Dataset: prepared_dataset (GitHub, Vedant-1724/GestureBot-Ai). Classes: hazardous, non-hazardous.

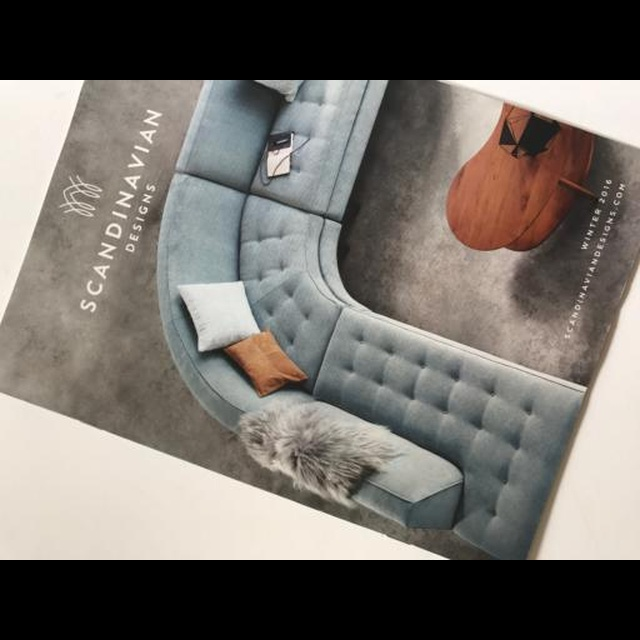
Label: non-hazardous

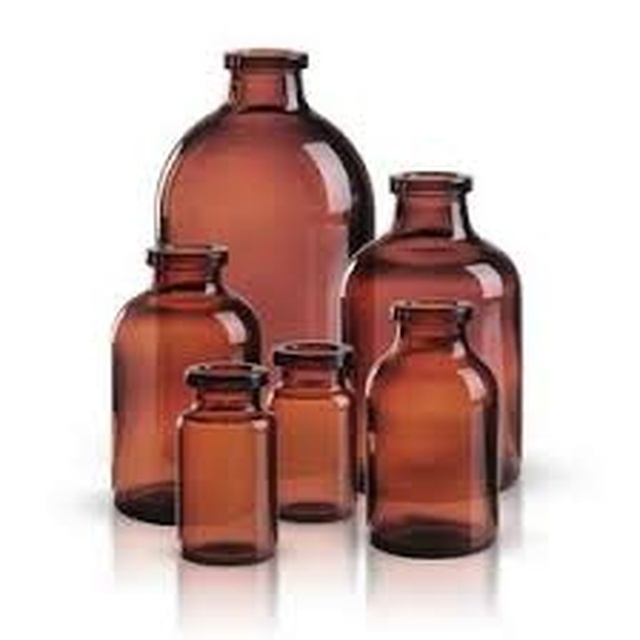
Label: hazardous

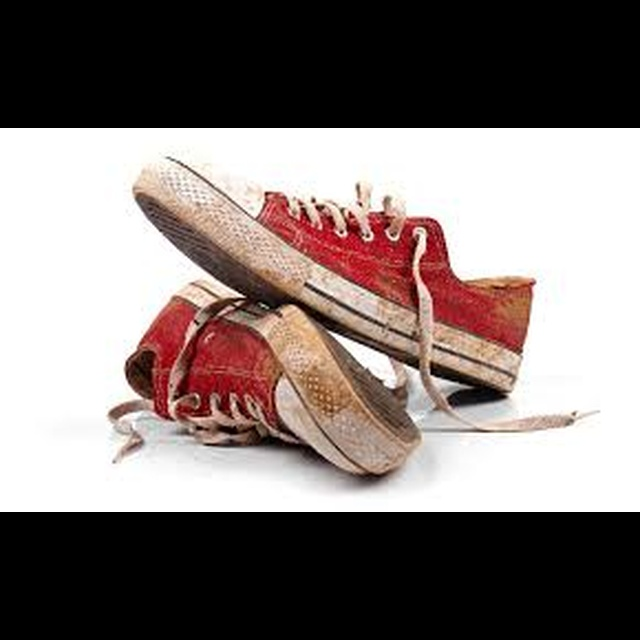
Label: non-hazardous

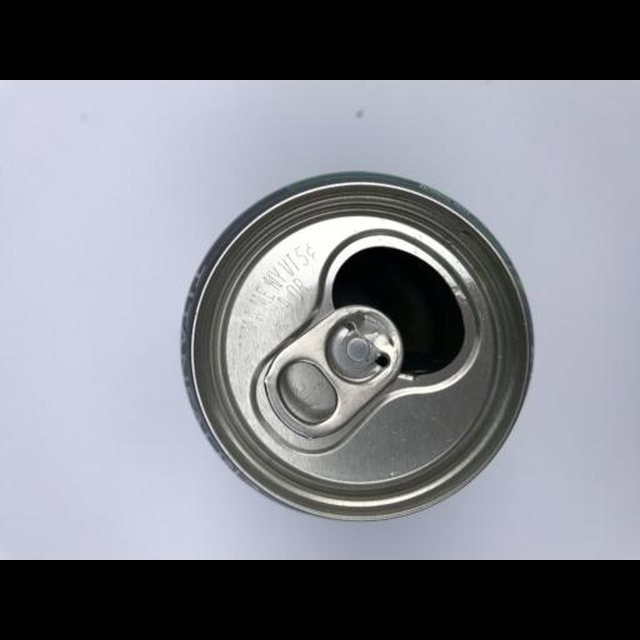
Label: hazardous

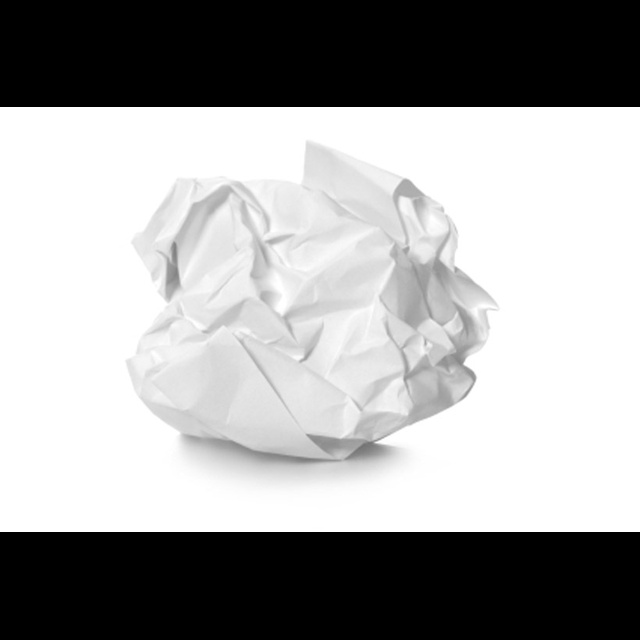
Label: non-hazardous

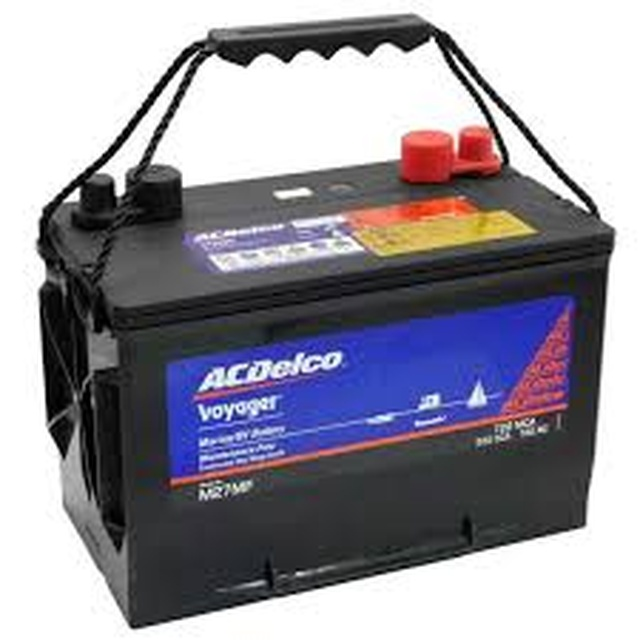
Label: hazardous
